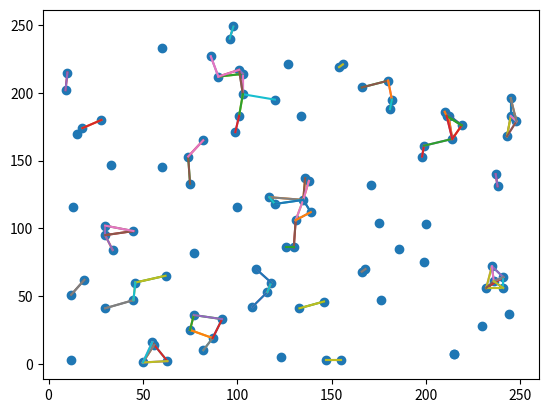

This figure's Python source:
# imports section
import matplotlib.pyplot as plt
import random


class Point:
    def __init__(self, x_val, y_val):
        self.x_val = x_val
        self.y_val = y_val

    def print_vals(self):
        print('x value: ' + str(self.x_val))
        print('y value: ' + str(self.y_val))

points = [] # array points
x_vals = []  # array x vals
y_vals = []  # array of y vals

for x in range(0, 100):
    x_vals.append(random.randint(1, 250))
    y_vals.append(random.randint(1, 250))

for x in range(0, 100):
    points.append(Point(x_vals[x], y_vals[x]))

# plotting the points (held in array points)
Point.print_vals(points[0])
plt.scatter(x_vals, y_vals)

dist = []
for x in range(0, 99):
    for y in range(1, 100):
        if x != y:
            lists = []
            # variable d that hold a distance between two points
            d = abs(points[x].x_val - points[y].x_val) + abs(points[x].y_val - points[y].y_val)
            if d < 22: # if distance is less than 20
                # print('CURRENT X VAL: ' + str(x)) # prints the location of loop in x
                # print('CURRENT y VAL: ' + str(y)) # prints the location of loop in y
                Point.print_vals(points[x]) # print point 1
                Point.print_vals(points[y]) # print point 2
                # print("Distance between the points:", d) # print the distance

                # connects the points on the graph
                plt.plot([points[x].x_val, points[y].x_val], [points[x].y_val, points[y].y_val])




plt.show()
